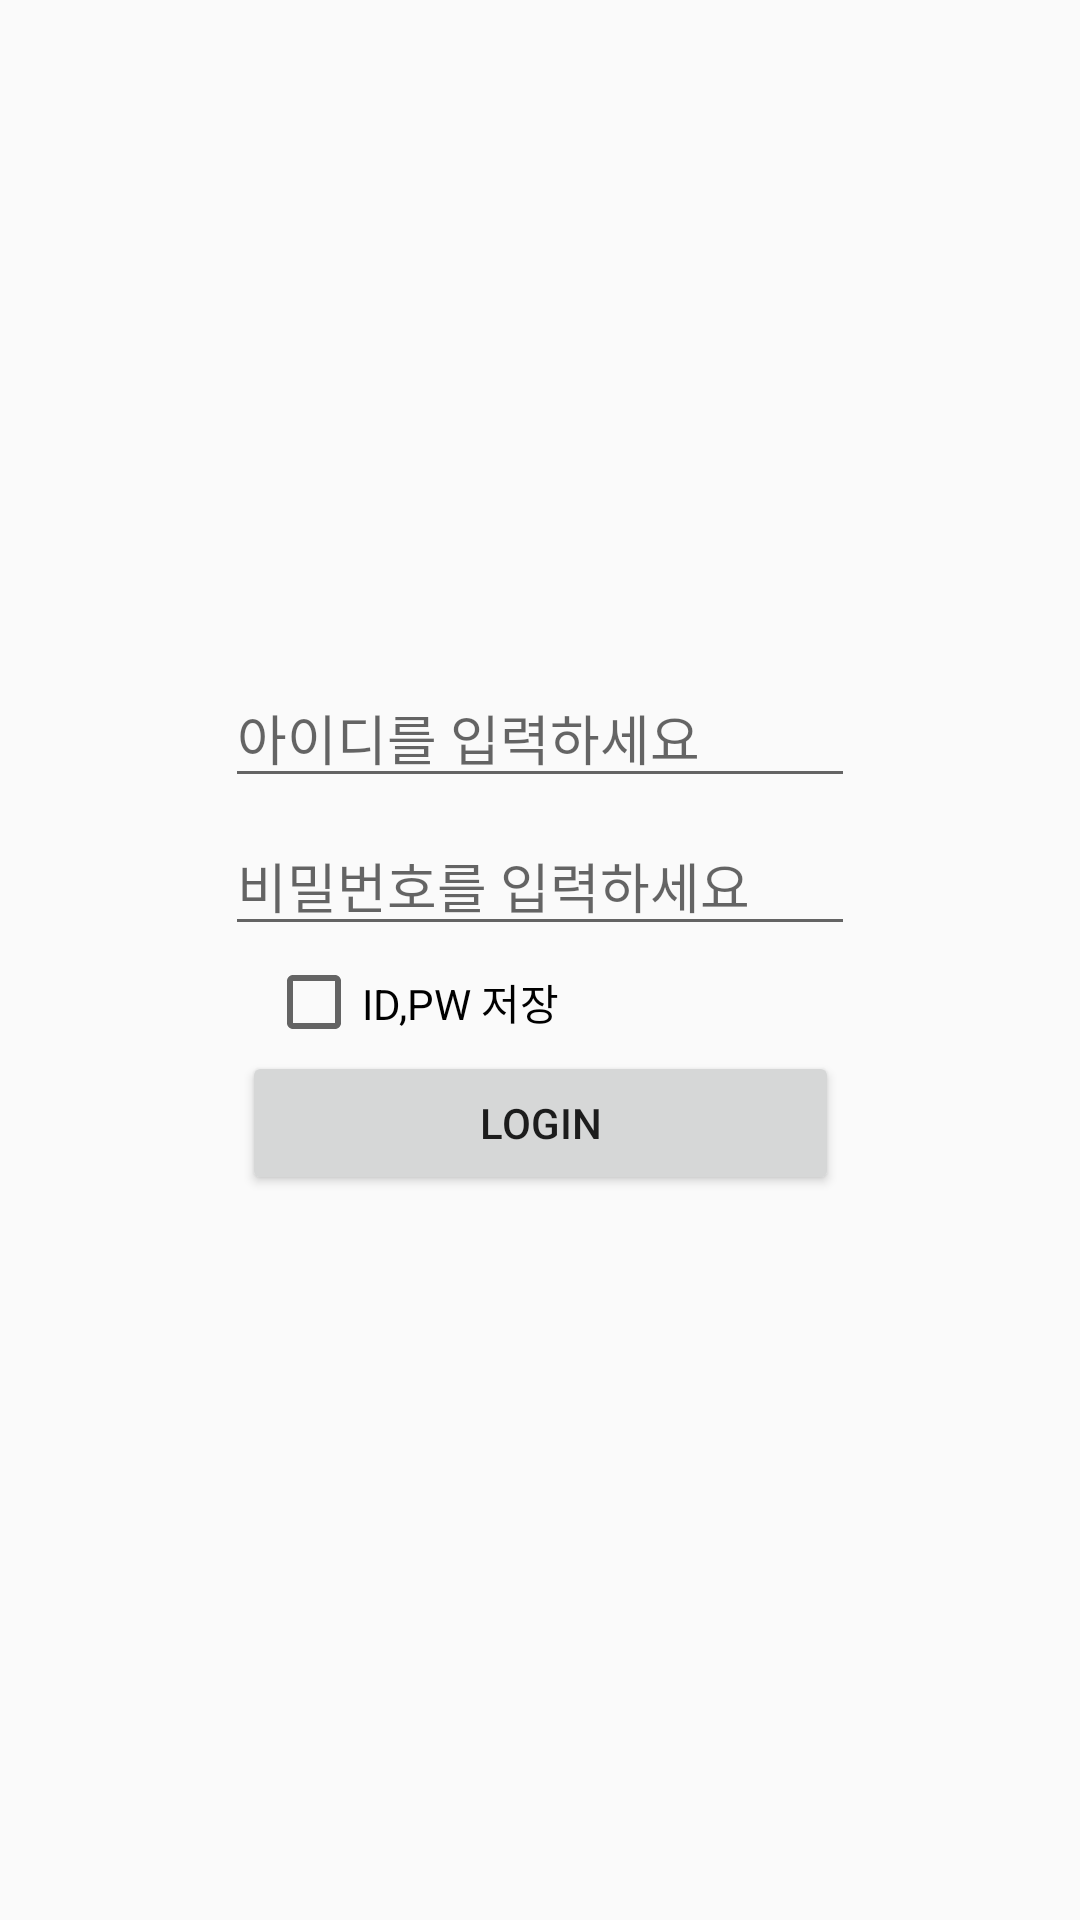

Produce the Android XML layout that renders to this screen, including the resource entries it uses.
<!-- AndroidManifest.xml: application theme AppTheme -->
<!-- res/layout/activity_login.xml -->
<?xml version="1.0" encoding="utf-8"?>
<androidx.constraintlayout.widget.ConstraintLayout xmlns:android="http://schemas.android.com/apk/res/android"
    xmlns:app="http://schemas.android.com/apk/res-auto"
    xmlns:tools="http://schemas.android.com/tools"
    android:layout_width="match_parent"
    android:layout_height="match_parent"
    tools:context=".LoginActivity">

    <EditText
        android:id="@+id/id_editText"
        android:layout_width="wrap_content"
        android:layout_height="wrap_content"
        android:ems="10"
        android:hint="아이디를 입력하세요"
        android:inputType="textPersonName"
        app:layout_constraintBottom_toBottomOf="parent"
        app:layout_constraintEnd_toEndOf="parent"
        app:layout_constraintStart_toStartOf="parent"
        app:layout_constraintTop_toTopOf="parent"
        app:layout_constraintVertical_bias="0.373" />

    <Button
        android:id="@+id/loginButton"
        android:layout_width="199dp"
        android:layout_height="48dp"
        android:text="Login"
        app:layout_constraintBottom_toBottomOf="parent"
        app:layout_constraintEnd_toEndOf="parent"
        app:layout_constraintStart_toStartOf="parent"
        app:layout_constraintTop_toTopOf="parent"
        app:layout_constraintVertical_bias="0.592" />

    <CheckBox
        android:id="@+id/isSaveChecker"
        android:layout_width="wrap_content"
        android:layout_height="wrap_content"
        android:text="ID,PW 저장"
        app:layout_constraintBottom_toBottomOf="parent"
        app:layout_constraintEnd_toEndOf="parent"
        app:layout_constraintHorizontal_bias="0.338"
        app:layout_constraintStart_toStartOf="parent"
        app:layout_constraintTop_toTopOf="parent"
        app:layout_constraintVertical_bias="0.523" />

    <EditText
        android:id="@+id/pw_editText"
        android:layout_width="wrap_content"
        android:layout_height="wrap_content"
        android:ems="10"
        android:hint="비밀번호를 입력하세요"
        android:inputType="textPassword"
        app:layout_constraintBottom_toBottomOf="parent"
        app:layout_constraintEnd_toEndOf="parent"
        app:layout_constraintStart_toStartOf="parent"
        app:layout_constraintTop_toTopOf="parent"
        app:layout_constraintVertical_bias="0.456" />

</androidx.constraintlayout.widget.ConstraintLayout>
<!-- resources referenced by this layout -->
<resources>
  <style name="AppTheme" parent="Theme.AppCompat.Light.DarkActionBar">
          
          <item name="colorPrimary">#6495ED</item>
          <item name="colorPrimaryDark">#4169E1</item>
          <item name="colorAccent">@color/colorAccent</item>
      </style>
  <!-- not gathered from this repository: default colours our renderer supplied (Android Studio template values) -->
  <color name="colorAccent">#FF03DAC5</color>
</resources>
